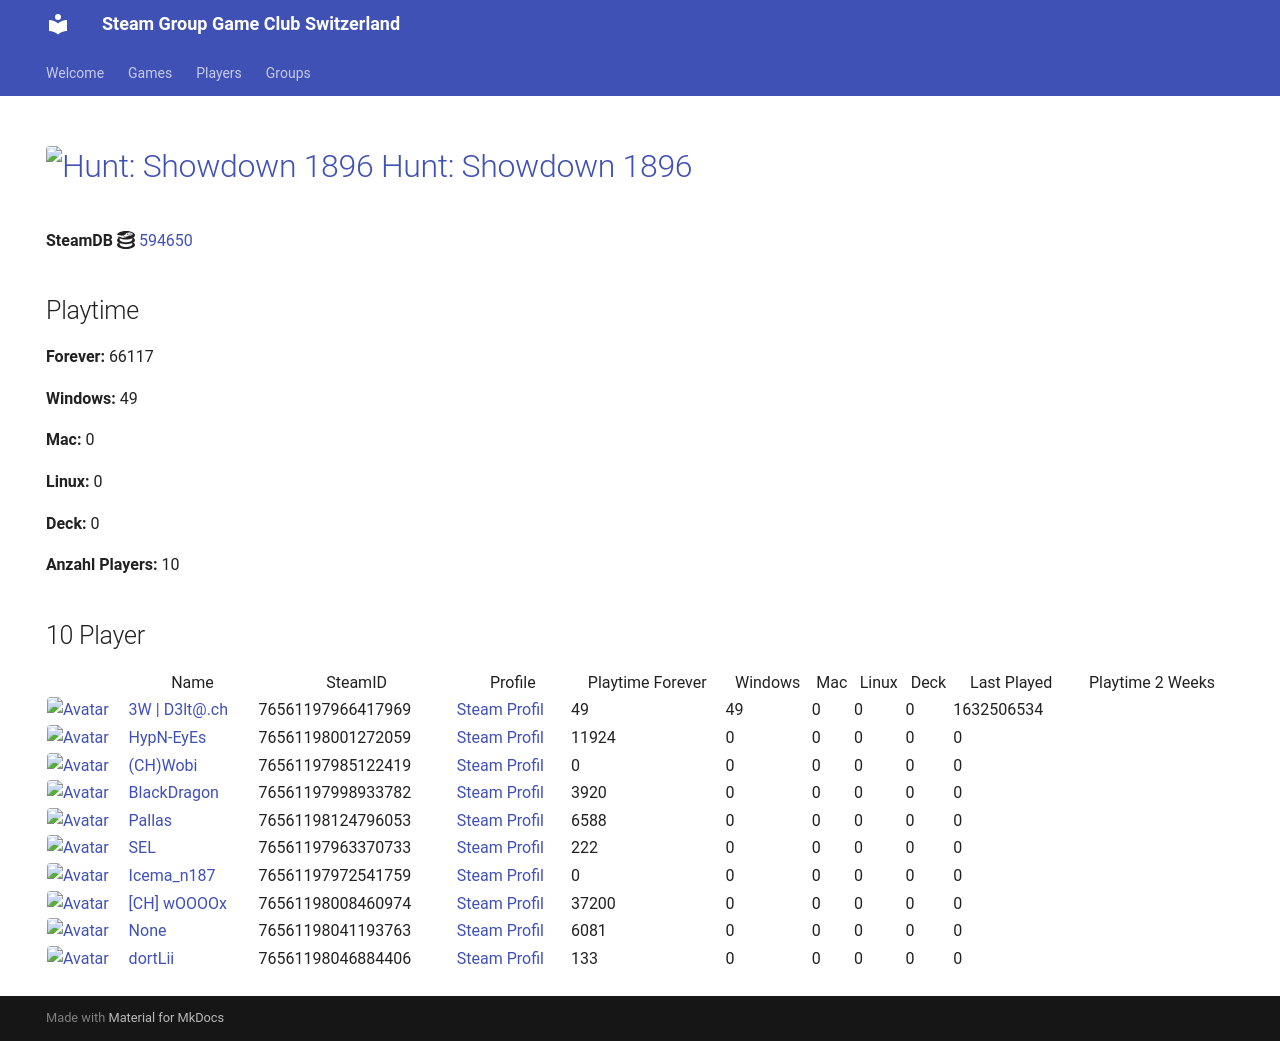

repository: Game-Club-Switzerland/steam.gameclub.ch · page: game/594650/index.html · generator: mkdocs

---
hide:
  - navigation
  - toc
---
# <a href="https://store.steampowered.com/app/594650"><img src="https://media.steampowered.com/steamcommunity/public/images/apps/594650/06c70772db40f714537f4d80c11859a68560a6b3.jpg" alt="Hunt: Showdown 1896" style="width:32px;height:32px;border-radius:4px;" /> Hunt: Showdown 1896</a>

**SteamDB :simple-steamdb:** <a href="https://steamdb.info/app/594650">594650</a>

## Playtime

**Forever:** 67068

**Windows:** 49

**Mac:** 0

**Linux:** 0

**Deck:** 0

**Anzahl Players:** 14
## 14 Player

<table id="charts-table" class="display" style="width:100%">
            <thead>
                <tr>
                    <th></th>
                    <th>Name</th>
                    <th>SteamID</th>
                    <th>Profile</th>
                    <th>Playtime Forever</th>
                    <th>Windows</th>
                    <th>Mac</th>
                    <th>Linux</th>
                    <th>Deck</th>
                    <th>Last Played</th>
                    <th>Playtime 2 Weeks</th>
                </tr>
            </thead>
            <tbody>
        <tr>
<td><a href="/player/76561197966417969" target="_blank" title="3W | D3lt@.ch"><img src="https://avatars.steamstatic.com/363ea361fc7ff2a14a2a780a5e15e66cee03e434_full.jpg" alt="Avatar" style="width:48px;height:48px;border-radius:4px;"></a></td><td><a href="/player/76561197966417969" target="_blank" title="3W | D3lt@.ch">3W | D3lt@.ch</a></td><td>76561197966417969</td><td><a href="https://steamcommunity.com/id/3wd3lta/" target="_blank">Steam Profil</a></td><td>49</td><td>49</td><td>0</td><td>0</td><td>0</td><td>1632506534</td><td></td></tr>
<tr>
<td><a href="/player/76561198001272059" target="_blank" title="HypN-EyEs"><img src="https://avatars.steamstatic.com/18cf9e93edbe79213f24fd277a0c8fc05e9ec68f_full.jpg" alt="Avatar" style="width:48px;height:48px;border-radius:4px;"></a></td><td><a href="/player/76561198001272059" target="_blank" title="HypN-EyEs">HypN-EyEs</a></td><td>76561198001272059</td><td><a href="https://steamcommunity.com/id/HypN-EyEs/" target="_blank">Steam Profil</a></td><td>11924</td><td>0</td><td>0</td><td>0</td><td>0</td><td>0</td><td></td></tr>
<tr>
<td><a href="/player/76561197985122419" target="_blank" title="(CH)Wobi"><img src="https://avatars.steamstatic.com/d54bb79ee87c2fb8393656d125a3ddd8eceb38ab_full.jpg" alt="Avatar" style="width:48px;height:48px;border-radius:4px;"></a></td><td><a href="/player/76561197985122419" target="_blank" title="(CH)Wobi">(CH)Wobi</a></td><td>76561197985122419</td><td><a href="https://steamcommunity.com/id/4wobi/" target="_blank">Steam Profil</a></td><td>0</td><td>0</td><td>0</td><td>0</td><td>0</td><td>0</td><td></td></tr>
<tr>
<td><a href="/player/76561197998933782" target="_blank" title="BlackDragon"><img src="https://avatars.steamstatic.com/2d67419dcbddc68d0d0f649777d0c77c84528b89_full.jpg" alt="Avatar" style="width:48px;height:48px;border-radius:4px;"></a></td><td><a href="/player/76561197998933782" target="_blank" title="BlackDragon">BlackDragon</a></td><td>76561197998933782</td><td><a href="https://steamcommunity.com/profiles/76561197998933782/" target="_blank">Steam Profil</a></td><td>3920</td><td>0</td><td>0</td><td>0</td><td>0</td><td>0</td><td></td></tr>
<tr>
<td><a href="/player/76561197960504659" target="_blank" title="cortez"><img src="https://avatars.steamstatic.com/99ee2e7af5120add107ab024259b1174c3374c95_full.jpg" alt="Avatar" style="width:48px;height:48px;border-radius:4px;"></a></td><td><a href="/player/76561197960504659" target="_blank" title="cortez">cortez</a></td><td>76561197960504659</td><td><a href="https://steamcommunity.com/profiles/76561197960504659/" target="_blank">Steam Profil</a></td><td>577</td><td>0</td><td>0</td><td>0</td><td>0</td><td>0</td><td></td></tr>
<tr>
<td><a href="/player/76561198046884406" target="_blank" title="dortLii"><img src="https://avatars.steamstatic.com/590ad64cb45408ba7fbcff9c04381c55886614e0_full.jpg" alt="Avatar" style="width:48px;height:48px;border-radius:4px;"></a></td><td><a href="/player/76561198046884406" target="_blank" title="dortLii">dortLii</a></td><td>76561198046884406</td><td><a href="https://steamcommunity.com/profiles/76561198046884406/" target="_blank">Steam Profil</a></td><td>133</td><td>0</td><td>0</td><td>0</td><td>0</td><td>0</td><td></td></tr>
<tr>
<td><a href="/player/76561197960353130" target="_blank" title="modano"><img src="https://avatars.steamstatic.com/1080d0b6680c13d8ad37086de683791b549bbff7_full.jpg" alt="Avatar" style="width:48px;height:48px;border-radius:4px;"></a></td><td><a href="/player/76561197960353130" target="_blank" title="modano">modano</a></td><td>76561197960353130</td><td><a href="https://steamcommunity.com/profiles/76561197960353130/" target="_blank">Steam Profil</a></td><td>0</td><td>0</td><td>0</td><td>0</td><td>0</td><td>0</td><td></td></tr>
<tr>
<td><a href="/player/76561197961153140" target="_blank" title="mYKe"><img src="https://avatars.steamstatic.com/d5ef05cf3cb3602d3fe15216cf663b753c3b5b25_full.jpg" alt="Avatar" style="width:48px;height:48px;border-radius:4px;"></a></td><td><a href="/player/76561197961153140" target="_blank" title="mYKe">mYKe</a></td><td>76561197961153140</td><td><a href="https://steamcommunity.com/profiles/76561197961153140/" target="_blank">Steam Profil</a></td><td>487</td><td>0</td><td>0</td><td>0</td><td>0</td><td>0</td><td></td></tr>
<tr>
<td><a href="/player/76561198124796053" target="_blank" title="Pallas"><img src="https://avatars.steamstatic.com/4630dfff0852bfa9ba5d90058491e1b218af8dd6_full.jpg" alt="Avatar" style="width:48px;height:48px;border-radius:4px;"></a></td><td><a href="/player/76561198124796053" target="_blank" title="Pallas">Pallas</a></td><td>76561198124796053</td><td><a href="https://steamcommunity.com/profiles/76561198124796053/" target="_blank">Steam Profil</a></td><td>6588</td><td>0</td><td>0</td><td>0</td><td>0</td><td>0</td><td></td></tr>
<tr>
<td><a href="/player/76561197963370733" target="_blank" title="SEL"><img src="https://avatars.steamstatic.com/6194fad493f4a82b2a3bc107c4e6c55299290c01_full.jpg" alt="Avatar" style="width:48px;height:48px;border-radius:4px;"></a></td><td><a href="/player/76561197963370733" target="_blank" title="SEL">SEL</a></td><td>76561197963370733</td><td><a href="https://steamcommunity.com/id/BGCSEL/" target="_blank">Steam Profil</a></td><td>222</td><td>0</td><td>0</td><td>0</td><td>0</td><td>0</td><td></td></tr>
<tr>
<td><a href="/player/76561197972541759" target="_blank" title="Icema_n187"><img src="https://avatars.steamstatic.com/f6a0a4b66f705bdafa7a7842538f885b91103101_full.jpg" alt="Avatar" style="width:48px;height:48px;border-radius:4px;"></a></td><td><a href="/player/76561197972541759" target="_blank" title="Icema_n187">Icema_n187</a></td><td>76561197972541759</td><td><a href="https://steamcommunity.com/id/iceman187/" target="_blank">Steam Profil</a></td><td>0</td><td>0</td><td>0</td><td>0</td><td>0</td><td>0</td><td></td></tr>
<tr>
<td><a href="/player/76561198008460974" target="_blank" title="[CH] wOOOOx"><img src="https://avatars.steamstatic.com/63bfb68b2f8447915569c148441f4430019be790_full.jpg" alt="Avatar" style="width:48px;height:48px;border-radius:4px;"></a></td><td><a href="/player/76561198008460974" target="_blank" title="[CH] wOOOOx">[CH] wOOOOx</a></td><td>76561198008460974</td><td><a href="https://steamcommunity.com/id/argentavis-1/" target="_blank">Steam Profil</a></td><td>37200</td><td>0</td><td>0</td><td>0</td><td>0</td><td>0</td><td></td></tr>
<tr>
<td><a href="/player/76561198041193763" target="_blank" title="187 | hodechrampf"><img src="https://avatars.steamstatic.com/7eb86a98d34da786dc134603a248c7169791a9fa_full.jpg" alt="Avatar" style="width:48px;height:48px;border-radius:4px;"></a></td><td><a href="/player/76561198041193763" target="_blank" title="187 | hodechrampf">187 | hodechrampf</a></td><td>76561198041193763</td><td><a href="https://steamcommunity.com/profiles/76561198041193763/" target="_blank">Steam Profil</a></td><td>5951</td><td>0</td><td>0</td><td>0</td><td>0</td><td>0</td><td></td></tr>
<tr>
<td><a href="/player/76561198066790962" target="_blank" title="Hoangry"><img src="https://avatars.steamstatic.com/cc0672ed81e67ae2ccc5e1fe6d39aacdd1c94499_full.jpg" alt="Avatar" style="width:48px;height:48px;border-radius:4px;"></a></td><td><a href="/player/76561198066790962" target="_blank" title="Hoangry">Hoangry</a></td><td>76561198066790962</td><td><a href="https://steamcommunity.com/id/hoangry/" target="_blank">Steam Profil</a></td><td>17</td><td>0</td><td>0</td><td>0</td><td>0</td><td>0</td><td></td></tr>
</tbody>
</table>
